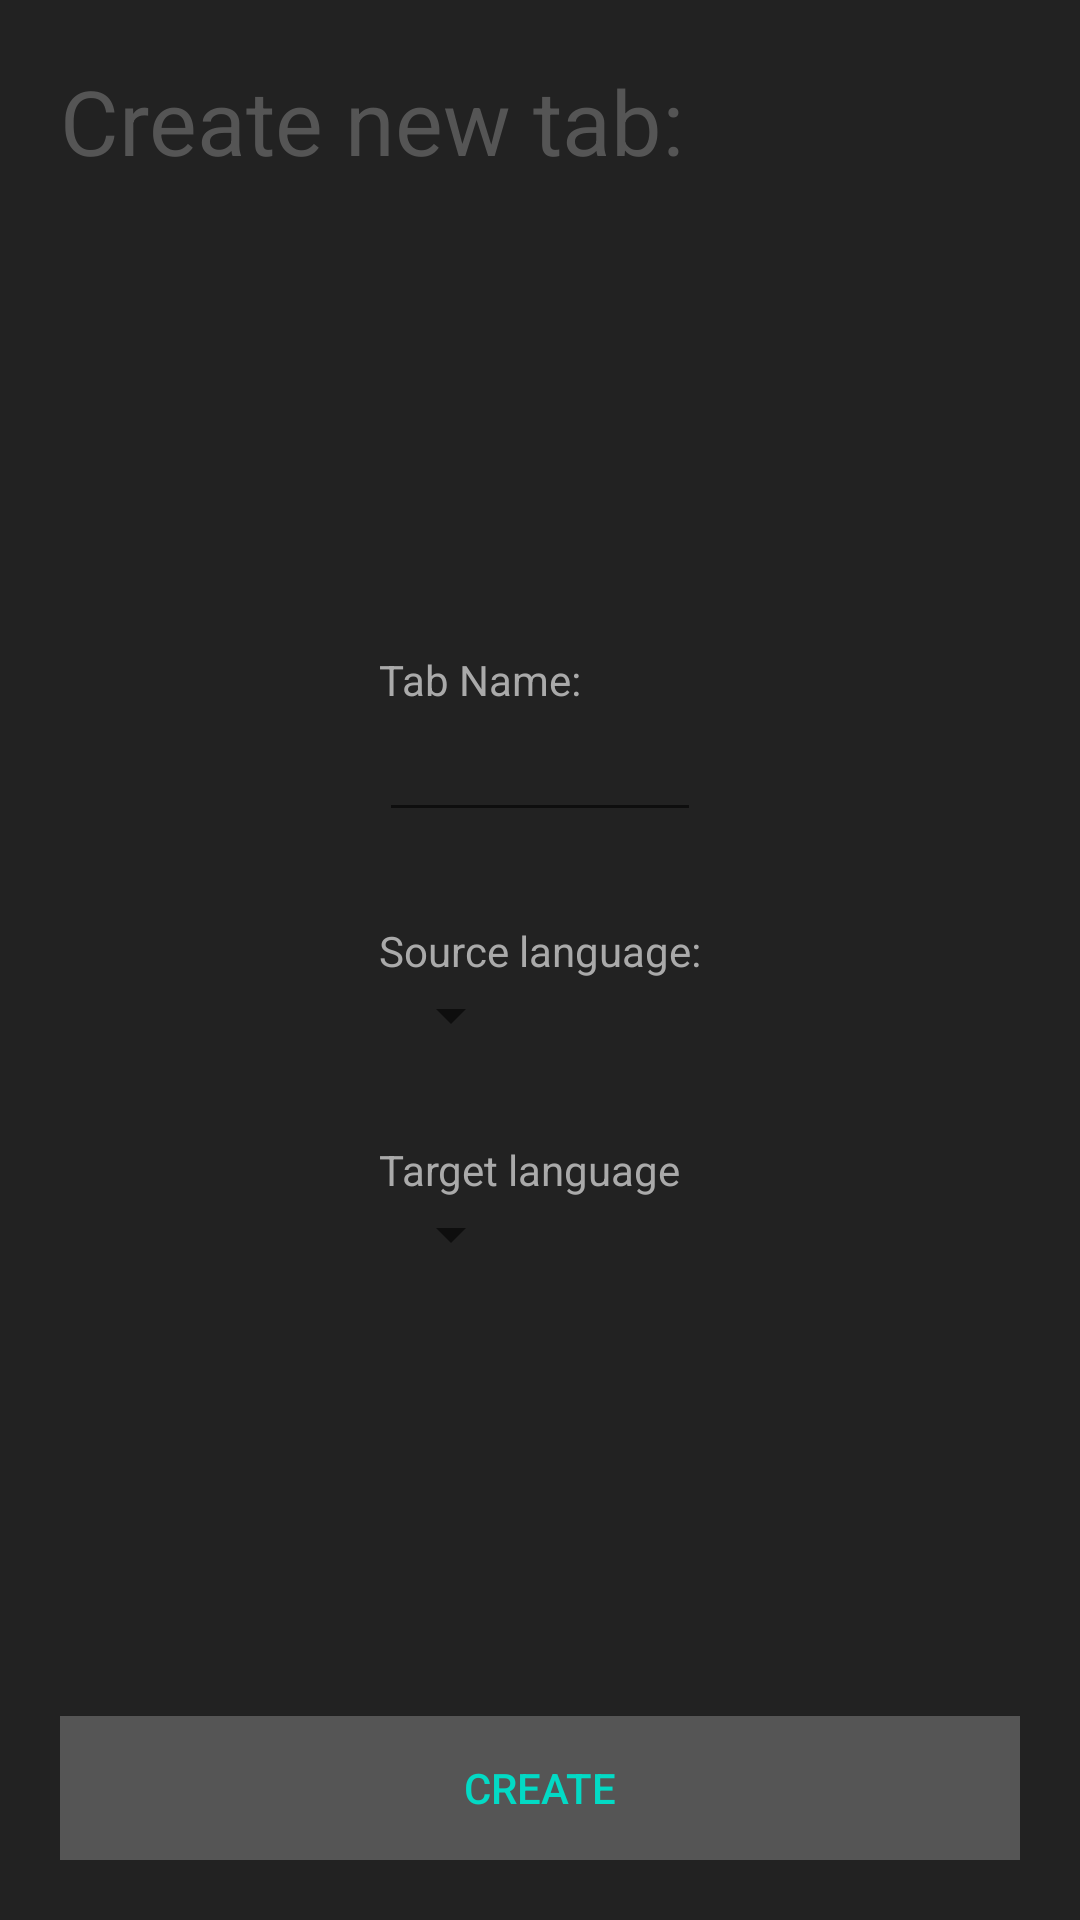

This screen was rendered from an Android layout file. Write that file and the resources it references.
<!-- AndroidManifest.xml: application theme Theme.ReadLangs -->
<!-- res/layout/create_tab_activity.xml -->
<?xml version="1.0" encoding="utf-8"?>
<androidx.constraintlayout.widget.ConstraintLayout xmlns:android="http://schemas.android.com/apk/res/android"
    xmlns:app="http://schemas.android.com/apk/res-auto"
    android:layout_width="match_parent"
    android:layout_height="match_parent"
    android:background="@color/dark_background"
    android:padding="20dp">

    <TextView
        android:layout_width="match_parent"
        android:layout_height="wrap_content"
        app:layout_constraintTop_toTopOf="parent"
        android:textColor="@color/dark_container"
        android:text="Create new tab:"
        android:textSize="30sp"/>

    <LinearLayout
        android:layout_width="wrap_content"
        android:layout_height="wrap_content"
        android:orientation="vertical"
        app:layout_constraintBottom_toBottomOf="parent"
        app:layout_constraintLeft_toLeftOf="parent"
        app:layout_constraintRight_toRightOf="parent"
        app:layout_constraintTop_toTopOf="parent">

        <TextView
            android:layout_width="match_parent"
            android:layout_height="wrap_content"
            android:text="Tab Name:"
            android:textColor="@color/dark_text" />

        <EditText
            android:id="@+id/tab_name_input"
            android:layout_width="match_parent"
            android:layout_height="wrap_content"
            android:textColor="@color/dark_text" />

        <TextView
            android:layout_width="wrap_content"
            android:layout_height="wrap_content"
            android:layout_marginTop="30dp"
            android:text="Source language:"
            android:textColor="@color/dark_text" />

        <Spinner
            android:id="@+id/sl_spinner"
            android:layout_width="wrap_content"
            android:layout_height="wrap_content"
            android:textColor="@color/dark_text" />

        <TextView
            android:layout_width="wrap_content"
            android:layout_height="wrap_content"
            android:layout_marginTop="30dp"
            android:text="Target language"
            android:textColor="@color/dark_text" />

        <Spinner
            android:id="@+id/tl_spinner"
            android:layout_width="wrap_content"
            android:layout_height="wrap_content" />


    </LinearLayout>

    <Button
        android:id="@+id/create_tab_button"
        android:layout_width="match_parent"
        android:layout_height="wrap_content"
        android:background="@color/dark_container"
        android:text="Create"
        android:textColor="@color/teal_200"
        app:layout_constraintBottom_toBottomOf="parent" />

</androidx.constraintlayout.widget.ConstraintLayout>
<!-- resources referenced by this layout -->
<resources>
  <color name="dark_background">#FF222222</color>
  <color name="dark_container">#FF555555</color>
  <color name="dark_text">#aaaaaa</color>
  <color name="teal_200">#FF03DAC5</color>
  <style name="Theme.ReadLangs" parent="android:Theme.Material.Light.NoActionBar" />
</resources>
